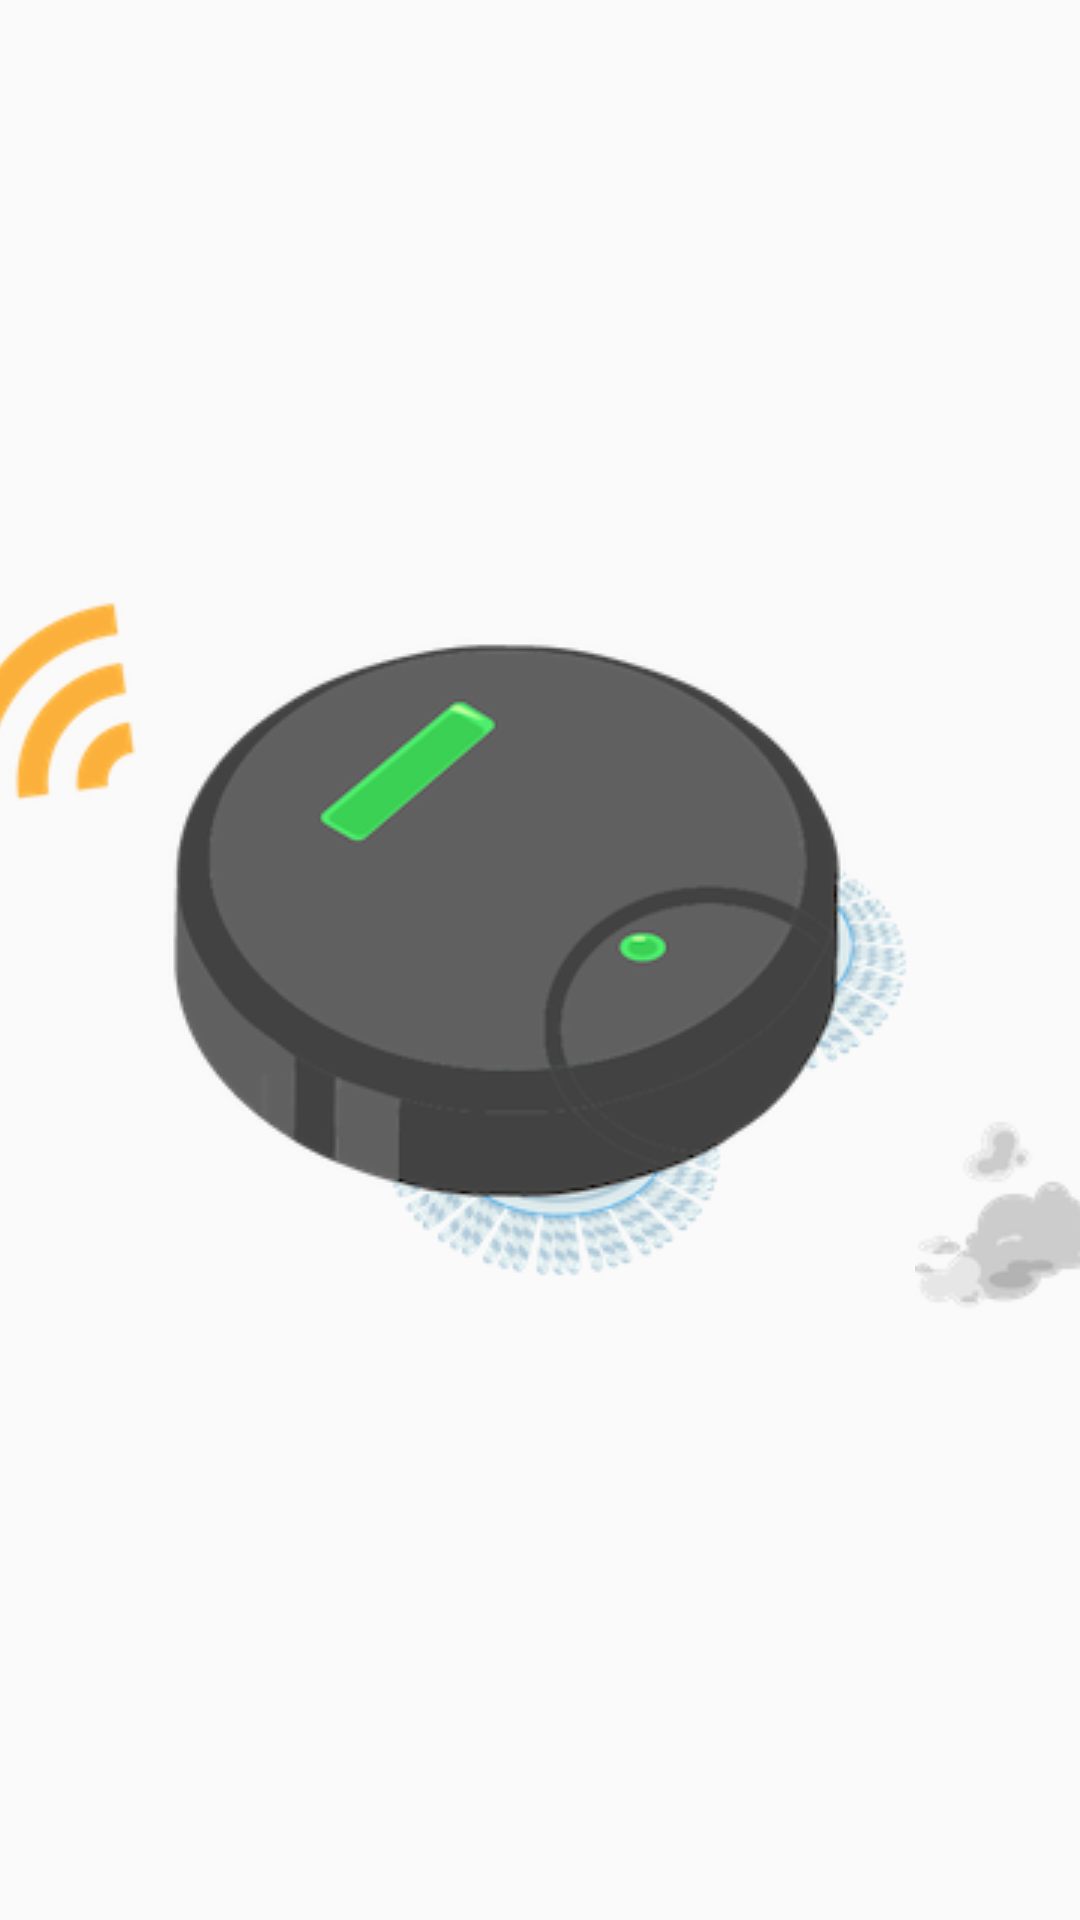

Reconstruct the res/layout file that produces this screen, plus the resources it refers to.
<!-- AndroidManifest.xml: application theme AppTheme -->
<!-- res/layout/activity_cont_3_4.xml -->
<?xml version="1.0" encoding="utf-8"?>

<android.support.constraint.ConstraintLayout xmlns:android="http://schemas.android.com/apk/res/android"
    android:layout_width="match_parent"
    android:layout_height="match_parent"
    xmlns:app="http://schemas.android.com/apk/res-auto">

    <ImageView
        android:layout_width="wrap_content"
        android:layout_height="wrap_content"
        app:layout_constraintLeft_toLeftOf="parent"
        app:layout_constraintRight_toRightOf="parent"
        app:layout_constraintTop_toTopOf="parent"
        app:layout_constraintBottom_toBottomOf="parent"
        android:src="@drawable/cont_3_4_image0"
        android:id="@+id/robot"/>

    <ImageView
        android:id="@+id/dust"
        android:layout_width="wrap_content"
        android:layout_height="wrap_content"
        android:src="@drawable/cont_3_4_image1"
        app:layout_constraintLeft_toRightOf="@id/robot"
        app:layout_constraintBottom_toBottomOf="@id/robot" />

    <ImageView
        android:id="@+id/wifi"
        android:layout_width="wrap_content"
        android:layout_height="wrap_content"
        android:src="@drawable/cont_3_4_image2"
        app:layout_constraintRight_toLeftOf="@id/robot"
        app:layout_constraintTop_toTopOf="@id/robot" />

</android.support.constraint.ConstraintLayout>
<!-- resources referenced by this layout -->
<resources>
  <!-- drawable cont_3_4_image0: png bitmap (drawable, 36773 bytes) -->
  <!-- drawable cont_3_4_image1: png bitmap (drawable, 5394 bytes) -->
  <!-- drawable cont_3_4_image2: png bitmap (drawable, 6537 bytes) -->
  <style name="AppTheme" parent="Theme.AppCompat.Light.DarkActionBar">
          
          <item name="colorPrimary">@color/colorPrimary</item>
          <item name="colorPrimaryDark">@color/colorPrimaryDark</item>
          <item name="colorAccent">@color/colorAccent</item>
      </style>
  <color name="colorPrimary">#3F51B5</color>
  <color name="colorPrimaryDark">#303F9F</color>
  <color name="colorAccent">#FF4081</color>
</resources>
